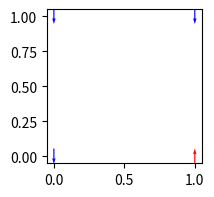
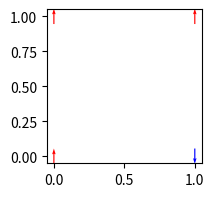
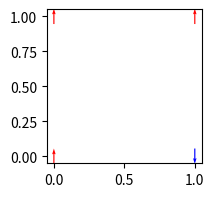
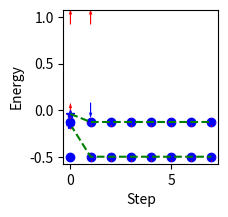

Write Python code to recreate these figures, in order.
import time
import numpy as np
from numpy.random import rand
import matplotlib.pyplot as plt
import matplotlib as mpl

class Perturbation_flip:
    def __init__(N):
        state =self.init_state(N)
        alpha = self.init_alpha(N)
        



def init_state(N):
    ''' generates a random spin configuration for initial condition'''
    # np.random.randint(2, size=(N,N)) 表示产生N*N随机数,返回为列表
    state = 2*np.random.randint(2, size=(N, N))-1
    return state


def init_alpha(N):
    ''' generates a random connection parameter for initial condition'''
    # np.random.rand(2,N,N) 表示产生2*N*N随机0-1的数,返回为列表
    np.random.seed(2021)
    # -1 to 1 
    alpha = 2*(np.random.rand(2, N, N)-0.5)
    return alpha


def flipping(grid,alpha):
    '''Monte Carlo move using Metropolis algorithm '''
    N = len(grid)
    for i in range(N):
        for j in range(N):
            # 产生0到N-1的随机数
            a = np.random.randint(0, N)
            b = np.random.randint(0, N)
            s = grid[a][b]
            E = grid[(a+1) % N][b]*alpha[0][(a+1) % N][b] + \
                grid[a][(b+1) % N]*alpha[1][a][b] + \
                grid[(a-1) % N][b]*alpha[0][a][b] + \
                grid[a][(b-1) % N]*alpha[1][a][(b-1)]
            # -s-s*E == -2sE == cost
            cost = -2*s*E
            # 如果能量降低接受翻转
            if cost < 0:
                s *= -1
            # 在0到1产生随机数，如果概率小于exp(-E/(kT))翻转
            # elif np.random.rand() < np.exp(-cost/temperature):
            #     s *= -1
            grid[a][b] = s
    return grid

def clusterFlip(grid, alpha):
    """Cluster flip (Wolff method)"""
    N = len(grid)
    # Randomly pick a seed spin

    x = np.random.randint(0, N)
    y = np.random.randint(0, N)
    sign = grid[x, y]
#     P_add = 1 - np.exp(-2 * self.Jfactor / temperature)
    stack = [[x, y]]
    lable = np.ones([N, N], int)
    lable[x, y] = 0
    while len(stack) > 0.5:

            # While stack is not empty, pop and flip a spin

        [currentx, currenty] = stack.pop()
        grid[currentx, currenty] = -sign

        # Append neighbor spins

        # Left neighbor

        [leftx, lefty] = [(currentx-1) % N, currenty]

        if grid[leftx, lefty] * sign > 0.5 and lable[leftx, lefty]:
            stack.append([leftx, lefty])
            lable[leftx, lefty] = 0

        # Right neighbor

        [rightx, righty] = [(currentx+1) % N, currenty]

        if grid[rightx, righty] * sign > 0.5 and lable[rightx, righty]:
            stack.append([rightx, righty])
            lable[rightx, righty] = 0

        # Up neighbor

        [upx, upy] = [currentx, (currenty+1) % N]

        if grid[upx, upy] * sign > 0.5 and lable[upx, upy]:
            stack.append([upx, upy])
            lable[upx, upy] = 0

        # Down neighbor

        [downx, downy] = [currentx, (currenty-1) % N]

        if grid[downx, downy] * sign > 0.5 and lable[downx, downy]:
            stack.append([downx, downy])
            lable[downx, downy] = 0

    # Return cluster size

    return grid

def calculate_energy(grid, alpha):
    '''Energy of a given configuration'''
    energy = 0
    N = len(grid)
    for i in range(N):
        for j in range(N):
            S = grid[i][j]
            E = grid[(i+1) % N][j]*alpha[0][(i+1) % N][j] + \
                grid[i][(j+1) % N]*alpha[1][i][j] + \
                grid[(i-1) % N][j]*alpha[0][i][j] + \
                grid[i][(j-1) % N]*alpha[1][i][(j-1) % N]
            # 负号来自哈密顿量
            energy += E*S
    # 最近邻4个格点
    return energy/4


def calculate_magnetic(grid):
    '''Magnetization of a given configuration'''
    mag = np.sum(grid)
    return mag

def simulation(grid_size = 10, step=3):
    N = grid_size # 点阵尺寸, N x N
    step = 2**step
    Energy = []  # 内能
    Magnetization = []  # 磁矩
    # 开始模拟
    time_start = time.time()
    # 初始构型
    config = init_state(N)
    alpha = init_alpha(N)
    for i in range(step):
        config = flipping(config,alpha)
        e = calculate_energy(config,alpha)
        Energy.append(e)
        m = calculate_magnetic(config)
        Magnetization.append(m)
        if i % 300 == 0:
            print("已完成第%d步模拟" % i)
    time_end = time.time()
    print('totally cost', time_end-time_start)
    return Energy,config,alpha
def cluster_flip_simulation(grid_size=10, step=3):
    N = grid_size # 点阵尺寸, N x N
    step = 2**step
    Energy = []  # 内能
    Magnetization = []  # 磁矩
    # 开始模拟
    time_start = time.time()
    # 初始构型
    config = init_state(N)
    alpha = init_alpha(N)
    for i in range(step):
        config = clusterFlip(config,alpha)
        e = calculate_energy(config,alpha)
        Energy.append(e)
        m = calculate_magnetic(config)
        Magnetization.append(m)
        if i % 300 == 0:
            print("已完成第%d步模拟" % i)
    time_end = time.time()
    print('totally cost', time_end-time_start)
    return Energy,config,alpha

def plot_spin(config):
    N = len(config)
    x_position = np.linspace(0,1,N)
    y_position = np.linspace(0,1,N)
    m_x = np.zeros([N,N])
    m_y = config
    #     m_z = m_z.numpy()

    x_position,y_position = np.meshgrid(x_position, y_position)
    plt.figure(figsize=(N,N))
    ax = plt.subplot(1, 1, 1)

    color = m_y
    map_range=[-1, 1]
    norm = mpl.colors.Normalize(vmin=map_range[0], vmax=map_range[1])
    colormap = mpl.cm.bwr
    color_map = colormap(norm(color))
    color_map = color_map.reshape([-1, 4])
    
    quiver = ax.quiver(x_position, y_position, m_x, m_y,color=color_map,
                       angles='xy', pivot='mid', scale=10)

if __name__ == '__main__':
    step = 3
    grid_size = 2
    Energy_1,config1,alpha1 = simulation(grid_size=grid_size, step=step)
    Energy_2,config2,alpha2 = simulation(grid_size=grid_size, step=step)
    Energy_3,config3,alpha3 = simulation(grid_size=grid_size, step=step)
    Energy_4,config4,alpha4 = simulation(grid_size=grid_size, step=step)

    step = range(2**step)
    site_num = (grid_size)**2
    energy1_average = [i/site_num for i in Energy_1]
    energy2_average = [i/site_num for i in Energy_2]
    energy3_average = [i/site_num for i in Energy_3]
    energy4_average = [i/site_num for i in Energy_4]

    ### plot config
    plot_spin(config1)
    plot_spin(config2)
    plot_spin(config3)
    plot_spin(config4)

    ### plot energy vs step
    plt.plot(step, Energy_1, 'bo')
    plt.plot(step, Energy_2, 'r+')
    plt.plot(step, Energy_3, 'b*')
    plt.plot(step, Energy_4, 'g--')
    plt.xlabel('Step')
    plt.ylabel('Energy')

    ### plot average energy vs step
    plt.plot(step, energy1_average, 'bo')
    plt.plot(step, energy2_average, 'r+')
    plt.plot(step, energy3_average, 'b*')
    plt.plot(step, energy4_average, 'g--')
    plt.xlabel('Step')
    plt.ylabel('Energy')
